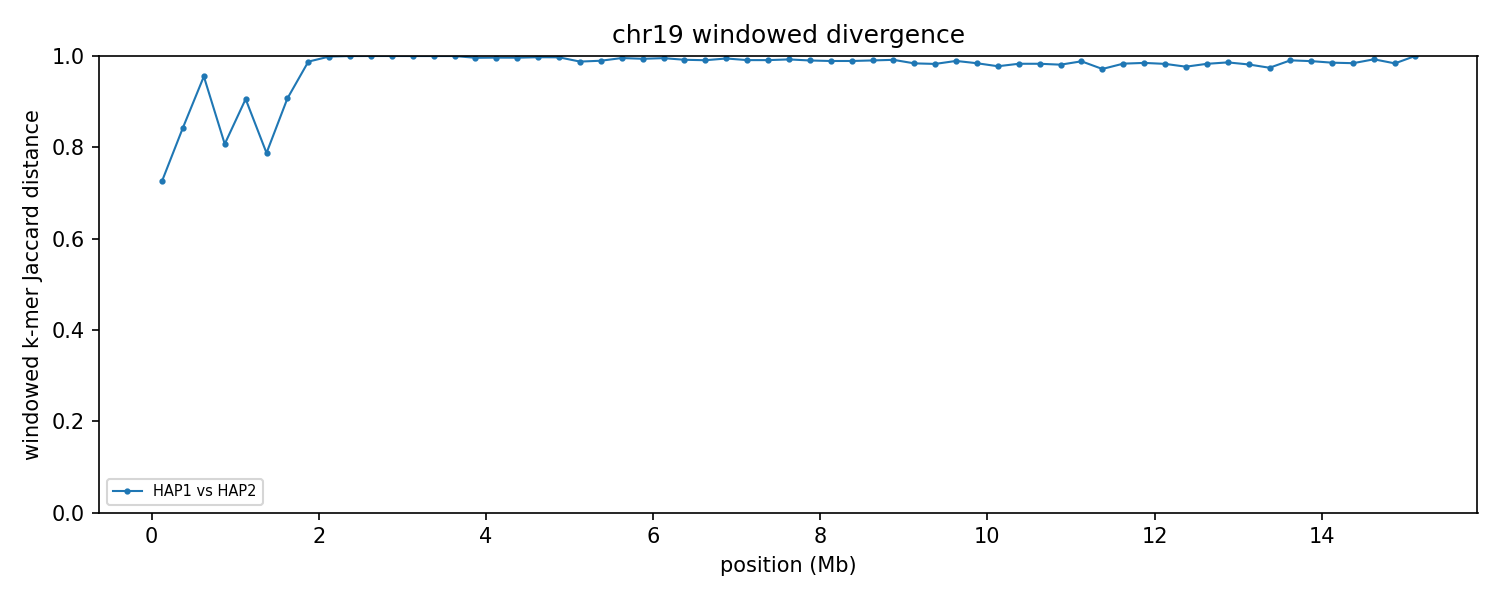

The file beside this chart, header and first rows:
group	win_start	win_end	unit_a	unit_b	hap_a	hap_b	chrom_a	chrom_b	kmers_a	kmers_b	shared	union	jaccard_distance
chr19	1	250000	HAP1_chr19	HAP2_chr19	HAP1	HAP2	19	19	10799	11676	4831	17644	0.7262
chr19	250001	500000	HAP1_chr19	HAP2_chr19	HAP1	HAP2	19	19	11721	15077	3635	23163	0.8431
chr19	500001	750000	HAP1_chr19	HAP2_chr19	HAP1	HAP2	19	19	6170	33940	1719	38391	0.9552
chr19	750001	1000000	HAP1_chr19	HAP2_chr19	HAP1	HAP2	19	19	9841	9542	3132	16251	0.8073
chr19	1000001	1250000	HAP1_chr19	HAP2_chr19	HAP1	HAP2	19	19	11825	18472	2610	27687	0.9057
chr19	1250001	1500000	HAP1_chr19	HAP2_chr19	HAP1	HAP2	19	19	8093	8429	2895	13627	0.7876
chr19	1500001	1750000	HAP1_chr19	HAP2_chr19	HAP1	HAP2	19	19	12126	10249	1901	20474	0.9072
chr19	1750001	2000000	HAP1_chr19	HAP2_chr19	HAP1	HAP2	19	19	10384	11909	272	22021	0.9876
chr19	2000001	2250000	HAP1_chr19	HAP2_chr19	HAP1	HAP2	19	19	6871	145199	186	151884	0.9988
chr19	2250001	2500000	HAP1_chr19	HAP2_chr19	HAP1	HAP2	19	19	12318	246807	31	259094	0.9999
chr19	2500001	2750000	HAP1_chr19	HAP2_chr19	HAP1	HAP2	19	19	6914	245912	12	252814	1
chr19	2750001	3000000	HAP1_chr19	HAP2_chr19	HAP1	HAP2	19	19	6902	246951	10	253843	1
chr19	3000001	3250000	HAP1_chr19	HAP2_chr19	HAP1	HAP2	19	19	7583	245940	19	253504	0.9999
chr19	3250001	3500000	HAP1_chr19	HAP2_chr19	HAP1	HAP2	19	19	10027	242041	19	252049	0.9999
chr19	3500001	3750000	HAP1_chr19	HAP2_chr19	HAP1	HAP2	19	19	12290	247145	20	259415	0.9999
chr19	3750001	4000000	HAP1_chr19	HAP2_chr19	HAP1	HAP2	19	19	137682	243664	1493	379853	0.9961
chr19	4000001	4250000	HAP1_chr19	HAP2_chr19	HAP1	HAP2	19	19	246092	245600	1738	489954	0.9965
chr19	4250001	4500000	HAP1_chr19	HAP2_chr19	HAP1	HAP2	19	19	245925	244626	1806	488745	0.9963
chr19	4500001	4750000	HAP1_chr19	HAP2_chr19	HAP1	HAP2	19	19	247011	240430	1291	486150	0.9973
chr19	4750001	5000000	HAP1_chr19	HAP2_chr19	HAP1	HAP2	19	19	239104	241461	1393	479172	0.9971
chr19	5000001	5250000	HAP1_chr19	HAP2_chr19	HAP1	HAP2	19	19	239670	208171	5413	442428	0.9878
chr19	5250001	5500000	HAP1_chr19	HAP2_chr19	HAP1	HAP2	19	19	245739	238831	4975	479595	0.9896
chr19	5500001	5750000	HAP1_chr19	HAP2_chr19	HAP1	HAP2	19	19	245388	241162	2156	484394	0.9955
chr19	5750001	6000000	HAP1_chr19	HAP2_chr19	HAP1	HAP2	19	19	243896	244394	2971	485319	0.9939
chr19	6000001	6250000	HAP1_chr19	HAP2_chr19	HAP1	HAP2	19	19	240241	239891	2242	477890	0.9953
chr19	6250001	6500000	HAP1_chr19	HAP2_chr19	HAP1	HAP2	19	19	242263	243071	3977	481357	0.9917
chr19	6500001	6750000	HAP1_chr19	HAP2_chr19	HAP1	HAP2	19	19	243450	244630	4481	483599	0.9907
chr19	6750001	7000000	HAP1_chr19	HAP2_chr19	HAP1	HAP2	19	19	243851	241986	2632	483205	0.9946
chr19	7000001	7250000	HAP1_chr19	HAP2_chr19	HAP1	HAP2	19	19	242901	242253	4319	480835	0.991
chr19	7250001	7500000	HAP1_chr19	HAP2_chr19	HAP1	HAP2	19	19	242620	227457	4209	465868	0.991
chr19	7500001	7750000	HAP1_chr19	HAP2_chr19	HAP1	HAP2	19	19	241482	240098	3567	478013	0.9925
chr19	7750001	8000000	HAP1_chr19	HAP2_chr19	HAP1	HAP2	19	19	241422	239695	4673	476444	0.9902
chr19	8000001	8250000	HAP1_chr19	HAP2_chr19	HAP1	HAP2	19	19	240283	236258	5149	471392	0.9891
chr19	8250001	8500000	HAP1_chr19	HAP2_chr19	HAP1	HAP2	19	19	244527	228156	5110	467573	0.9891
chr19	8500001	8750000	HAP1_chr19	HAP2_chr19	HAP1	HAP2	19	19	242678	227521	4521	465678	0.9903
chr19	8750001	9000000	HAP1_chr19	HAP2_chr19	HAP1	HAP2	19	19	241555	237536	3990	475101	0.9916
chr19	9000001	9250000	HAP1_chr19	HAP2_chr19	HAP1	HAP2	19	19	230422	187208	6637	410993	0.9839
chr19	9250001	9500000	HAP1_chr19	HAP2_chr19	HAP1	HAP2	19	19	239159	228584	7974	459769	0.9827
chr19	9500001	9750000	HAP1_chr19	HAP2_chr19	HAP1	HAP2	19	19	240622	203878	4749	439751	0.9892
chr19	9750001	10000000	HAP1_chr19	HAP2_chr19	HAP1	HAP2	19	19	238006	237024	7410	467620	0.9842
chr19	10000001	10250000	HAP1_chr19	HAP2_chr19	HAP1	HAP2	19	19	227353	211198	9627	428924	0.9776
chr19	10250001	10500000	HAP1_chr19	HAP2_chr19	HAP1	HAP2	19	19	233241	230491	7758	455974	0.983
chr19	10500001	10750000	HAP1_chr19	HAP2_chr19	HAP1	HAP2	19	19	236924	224392	7723	453593	0.983
chr19	10750001	11000000	HAP1_chr19	HAP2_chr19	HAP1	HAP2	19	19	214321	235054	8375	441000	0.981
chr19	11000001	11250000	HAP1_chr19	HAP2_chr19	HAP1	HAP2	19	19	229603	102882	3824	328661	0.9884
chr19	11250001	11500000	HAP1_chr19	HAP2_chr19	HAP1	HAP2	19	19	194936	239537	12005	422468	0.9716
chr19	11500001	11750000	HAP1_chr19	HAP2_chr19	HAP1	HAP2	19	19	232643	234574	7700	459517	0.9832
chr19	11750001	12000000	HAP1_chr19	HAP2_chr19	HAP1	HAP2	19	19	216943	239096	6798	449241	0.9849
chr19	12000001	12250000	HAP1_chr19	HAP2_chr19	HAP1	HAP2	19	19	231748	237172	7952	460968	0.9827
chr19	12250001	12500000	HAP1_chr19	HAP2_chr19	HAP1	HAP2	19	19	226816	238980	10659	455137	0.9766
chr19	12500001	12750000	HAP1_chr19	HAP2_chr19	HAP1	HAP2	19	19	237266	240199	8051	469414	0.9828
chr19	12750001	13000000	HAP1_chr19	HAP2_chr19	HAP1	HAP2	19	19	159477	242360	5548	396289	0.986
chr19	13000001	13250000	HAP1_chr19	HAP2_chr19	HAP1	HAP2	19	19	149901	230107	6907	373101	0.9815
chr19	13250001	13500000	HAP1_chr19	HAP2_chr19	HAP1	HAP2	19	19	235738	233823	11783	457778	0.9743
chr19	13500001	13750000	HAP1_chr19	HAP2_chr19	HAP1	HAP2	19	19	238166	235422	4462	469126	0.9905
chr19	13750001	14000000	HAP1_chr19	HAP2_chr19	HAP1	HAP2	19	19	240016	238901	5327	473590	0.9888
chr19	14000001	14250000	HAP1_chr19	HAP2_chr19	HAP1	HAP2	19	19	238536	237893	6881	469548	0.9853
chr19	14250001	14500000	HAP1_chr19	HAP2_chr19	HAP1	HAP2	19	19	239629	226044	7211	458462	0.9843
chr19	14500001	14750000	HAP1_chr19	HAP2_chr19	HAP1	HAP2	19	19	239250	189716	3083	425883	0.9928
chr19	14750001	15000000	HAP1_chr19	HAP2_chr19	HAP1	HAP2	19	19	239282	54428	4679	289031	0.9838
... 1 more rows
